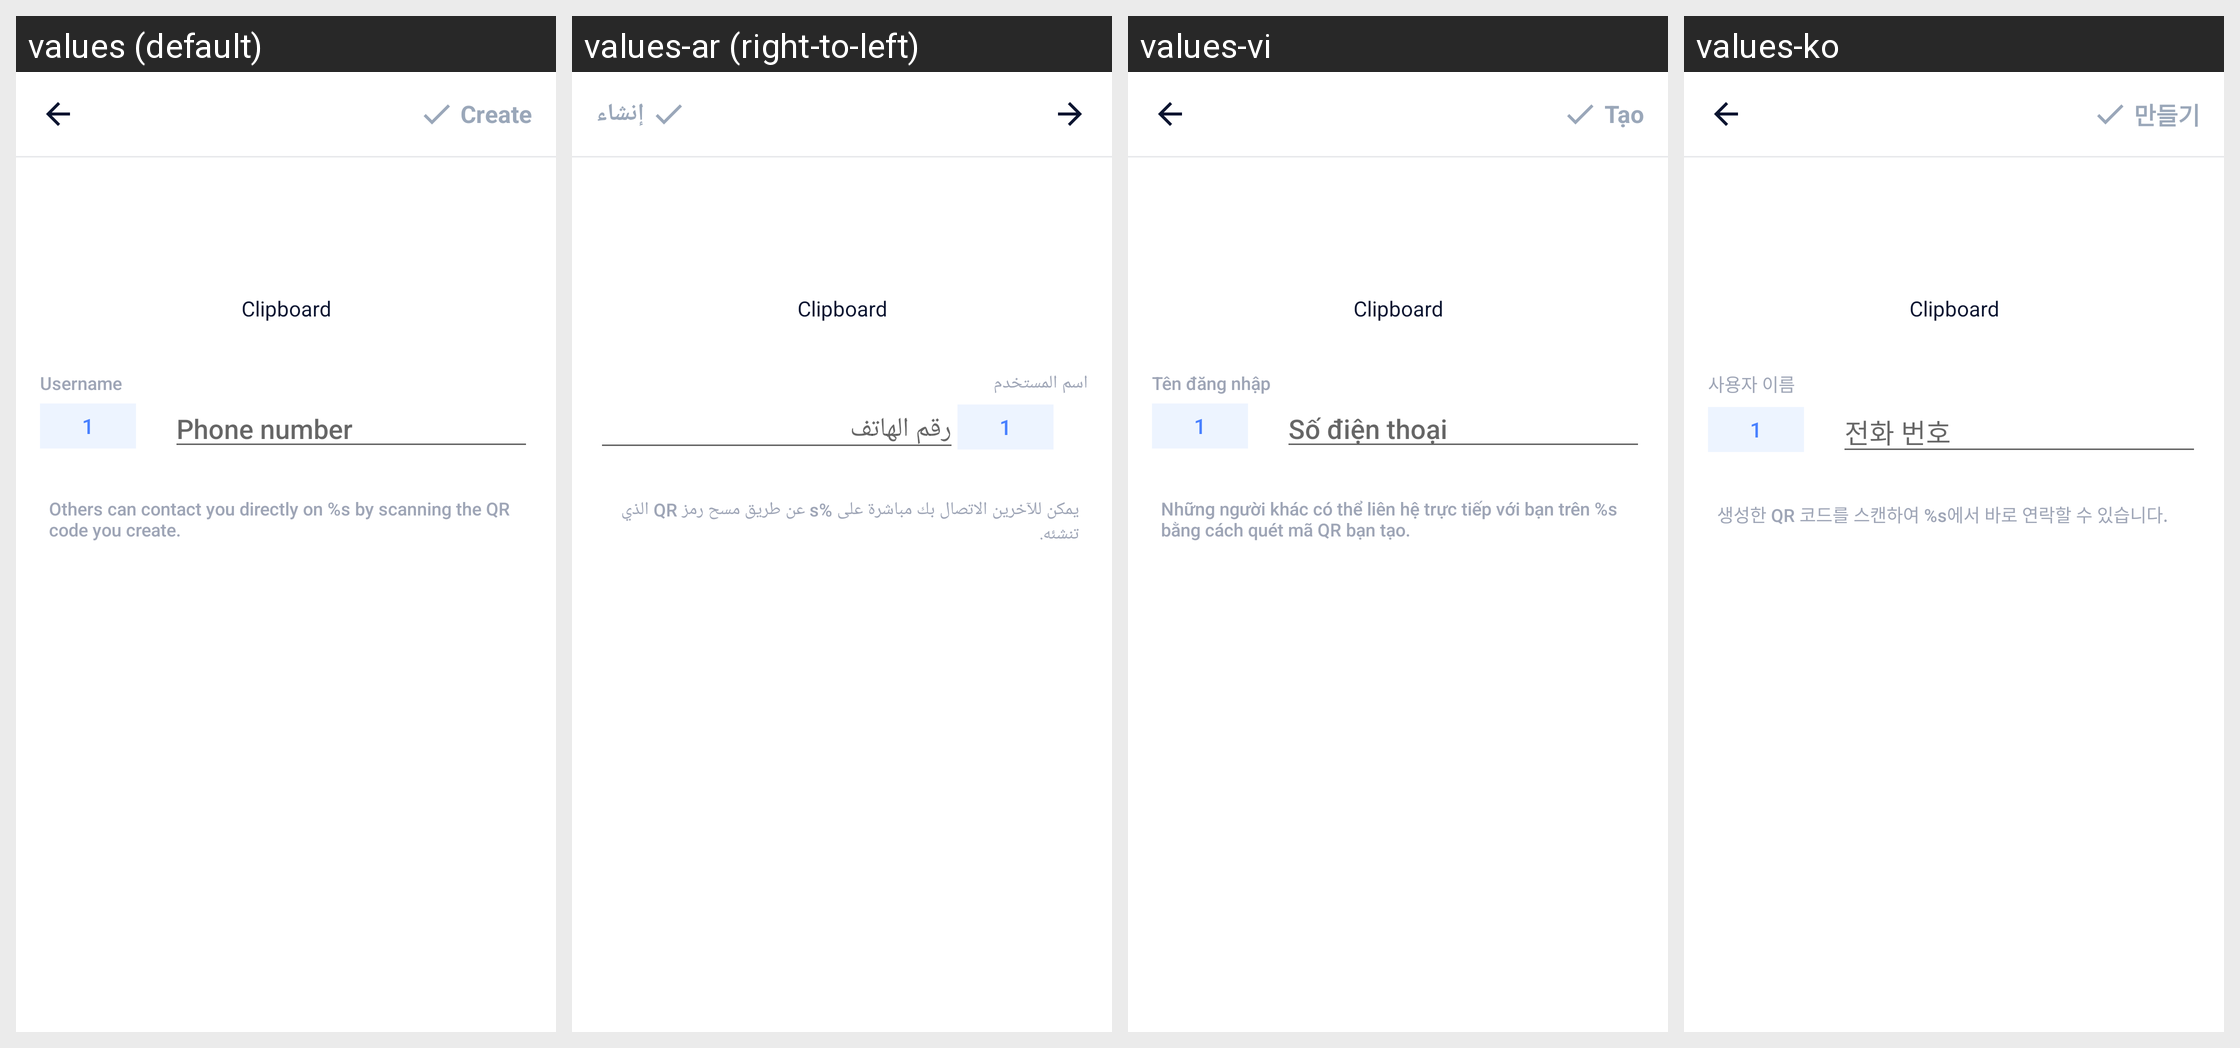

The same Android screen rendered under several of its app's locales, left to right. List the strings drawn on it with the default value and each locale's translation.
Android screen res/layout/activity_input_whatsapp.xml rendered under 4 locales, left to right: values (default), values-ar (right-to-left), values-vi, values-ko. Device: Nexus 5 (rendered at 1080×1920; each locale shown at half size, 540×960, under a caption strip naming it); theme AppTheme.
Other locales in the repository, not shown: values-bn, values-bn-rIN, values-de, values-es, values-fa, values-fr, values-hi, values-in, values-it, values-ja, values-ms, values-nl, values-pl, values-pt, values-ru, values-sv, values-th, values-th-rTH, values-tr, values-uk, values-zh-rCN, values-zh-rTW.
Strings drawn on this screen, with the default value and each locale's value (text and hints the layout hard-codes, and strings that could not be matched under every locale, appear in the picture but are not listed):

main_tab_create
  values: Create
  values-ar: إنشاء
  values-vi: Tạo
  values-ko: 만들기

username
  values: Username
  values-ar: اسم المستخدم
  values-vi: Tên đăng nhập
  values-ko: 사용자 이름

phone_number
  values: Phone number
  values-ar: رقم الهاتف
  values-vi: Số điện thoại
  values-ko: 전화 번호

hint_whatsapp
  values: Others can contact you directly on %s by scanning the QR code you create.
  values-ar: يمكن للآخرين الاتصال بك مباشرة على %s عن طريق مسح رمز QR الذي تنشئه.
  values-vi: Những người khác có thể liên hệ trực tiếp với bạn trên %s bằng cách quét mã QR bạn tạo.
  values-ko: 생성한 QR 코드를 스캔하여 %s에서 바로 연락할 수 있습니다.
